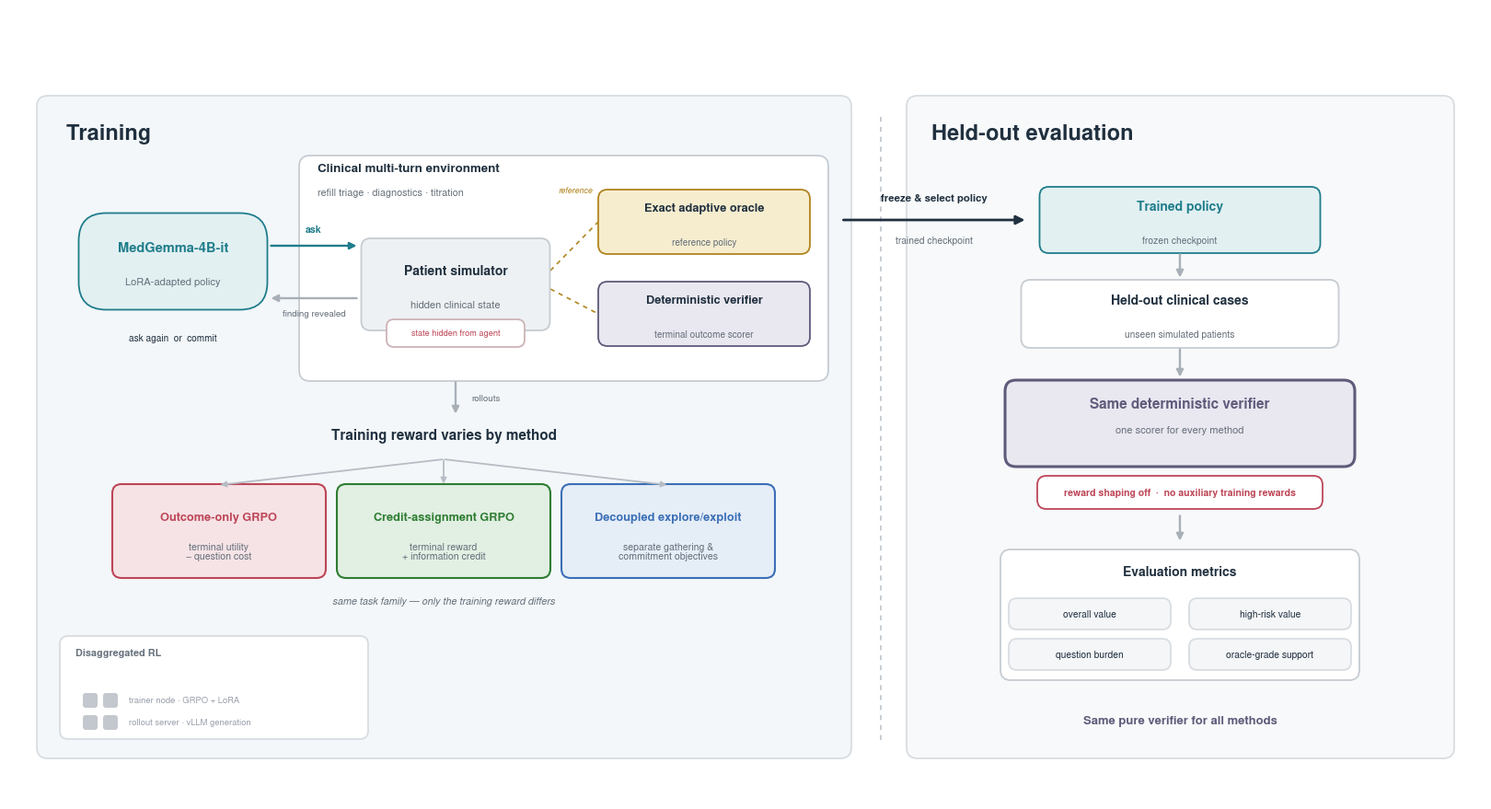

This chart was generated by the following Python code:
#!/usr/bin/env python3
"""Train-vs-evaluate overview — a standalone conceptual figure for
"Reward Design Governs Information Gathering in Clinical Multi-Turn Agents."

One point, made visually obvious: RL methods use DIFFERENT training reward structures, but every method is
evaluated on the SAME held-out clinical environments with the SAME unshaped deterministic verifier.

Left half = Training (interaction loop + oracle/verifier + reward varies by method).
Right half = Held-out evaluation (frozen policy -> held-out cases -> same verifier -> metrics).

Not Figure 1; a banner to sit above it. Conceptual, no equations/results/trajectories.
Outputs: figs/train_eval_overview.{png,svg,pdf}. Run inside ~/spark1/.venv.
"""
import os
import matplotlib
matplotlib.use("Agg")
import matplotlib.pyplot as plt
from matplotlib.patches import FancyBboxPatch, FancyArrowPatch

plt.rcParams.update({
    "font.family": "sans-serif",
    "font.sans-serif": ["Nimbus Sans", "Helvetica", "Arial", "DejaVu Sans"],
    "svg.fonttype": "none", "pdf.fonttype": 42,
})

INK="#20303f"; MUTE="#66707b"; FAINT="#98a0aa"; HAIR="#d8dde2"
TEAL="#207d8b"; TEAL_L="#e2f0f2"
GRAYB="#c6ccd2"; GRAY_L="#eef1f3"
GOLD="#b0851f"; GOLD_L="#f6edcf"
VIO="#5f5a7a"; VIO_L="#e9e7f0"
RED="#bd4657"; RED_L="#f6e3e6"
GREEN="#2e7d32"; GREEN_L="#e2efe3"
BLUE="#3b6fb6"; BLUE_L="#e5edf7"
LEFT_BG="#f3f7f9"; RIGHT_BG="#f7f9fa"

FIG_W, FIG_H = 16.0, 8.6
os.makedirs("figs", exist_ok=True)
fig = plt.figure(figsize=(FIG_W, FIG_H))
ax = fig.add_axes([0, 0, 1, 1]); ax.set_xlim(0, FIG_W); ax.set_ylim(0, FIG_H)
ax.set_aspect("equal"); ax.axis("off")


def rrect(x, y, w, h, fc="white", ec=GRAYB, lw=1.3, r=0.10, z=2, alpha=1.0, ls="-"):
    ax.add_patch(FancyBboxPatch((x, y), w, h, boxstyle=f"round,pad=0,rounding_size={r}",
                 linewidth=lw, edgecolor=ec, facecolor=fc, zorder=z, alpha=alpha, mutation_scale=1, linestyle=ls))

def arrow(p1, p2, color="#a9afb7", lw=1.7, rad=0.0, z=3, ms=12, ls="-"):
    ax.add_patch(FancyArrowPatch(p1, p2, arrowstyle="-|>", mutation_scale=ms, linewidth=lw, color=color,
                 connectionstyle=f"arc3,rad={rad}", shrinkA=1, shrinkB=1, zorder=z, linestyle=ls))

def dline(p1, p2, color=GOLD, lw=1.2):
    ax.plot([p1[0], p2[0]], [p1[1], p2[1]], color=color, lw=lw, ls=(0, (3, 3)), zorder=1.6)

def card(cx, cy, w, h, title, sub=None, ec=GRAYB, fc="white", tc=INK, tfs=10.5, sfs=8.0, r=0.10, lw=1.3, bold=True):
    rrect(cx - w/2, cy - h/2, w, h, fc=fc, ec=ec, r=r, z=2.4, lw=lw)
    if sub:
        ax.text(cx, cy + 0.15, title, ha="center", va="center", fontsize=tfs,
                fontweight=("bold" if bold else "normal"), color=tc, zorder=3, linespacing=0.95)
        ax.text(cx, cy - 0.22, sub, ha="center", va="center", fontsize=sfs, color=MUTE, zorder=3, linespacing=0.95)
    else:
        ax.text(cx, cy, title, ha="center", va="center", fontsize=tfs,
                fontweight=("bold" if bold else "normal"), color=tc, zorder=3, linespacing=0.95)

# ===================== panel backgrounds + titles =====================
PY0, PY1 = 0.45, 7.65
rrect(0.30, PY0, 8.85, PY1 - PY0, fc=LEFT_BG, ec=HAIR, r=0.12, z=0.6)
rrect(9.75, PY0, 5.95, PY1 - PY0, fc=RIGHT_BG, ec=HAIR, r=0.12, z=0.6)
dline((9.47, PY0 + 0.2), (9.47, PY1 - 0.2), color="#c3c9d0", lw=1.3)
ax.text(0.62, PY1 - 0.30, "Training", ha="left", va="top", fontsize=17, fontweight="bold", color=INK)
ax.text(10.02, PY1 - 0.30, "Held-out evaluation", ha="left", va="top", fontsize=17, fontweight="bold", color=INK)

# ===================== LEFT: training interaction =====================
# MedGemma policy (agent, outside the environment)
card(1.78, 5.85, 2.05, 1.05, "MedGemma-4B-it", "LoRA-adapted policy", ec=TEAL, fc=TEAL_L, tc=TEAL, r=0.30, tfs=10.5)

# environment container
rrect(3.15, 4.55, 5.75, 2.45, fc="white", ec=GRAYB, r=0.12, z=1.4)
ax.text(3.35, 6.86, "Clinical multi-turn environment", ha="left", va="center", fontsize=9.6,
        fontweight="bold", color=INK, zorder=3)
ax.text(3.35, 6.60, "refill triage · diagnostics · titration", ha="left", va="center", fontsize=7.8,
        color=MUTE, zorder=3)
# patient simulator (inside env)
card(4.85, 5.60, 2.05, 1.00, "Patient simulator", "hidden clinical state", ec=GRAYB, fc=GRAY_L, tfs=10)
rrect(4.10, 4.92, 1.50, 0.30, fc="white", ec="#cdb3b6", r=0.08, z=2.6)
ax.text(4.85, 5.07, "state hidden from agent", ha="center", va="center", fontsize=6.6, color=RED, zorder=3)
# oracle + verifier (attached to env, distinct roles)
card(7.55, 6.28, 2.30, 0.70, "Exact adaptive oracle", "reference policy", ec=GOLD, fc=GOLD_L, tfs=9.2, sfs=7.2)
card(7.55, 5.28, 2.30, 0.70, "Deterministic verifier", "terminal outcome scorer", ec=VIO, fc=VIO_L, tfs=9.2, sfs=7.2)
dline((5.88, 5.75), (6.40, 6.28)); dline((5.88, 5.55), (6.40, 5.28))
ax.text(6.15, 6.62, "reference", ha="center", va="center", fontsize=6.4, color=GOLD, style="italic", zorder=3)

# interaction arrows (ask / finding revealed / commit)
arrow((2.83, 6.02), (3.79, 6.02), color=TEAL, ms=11)
ax.text(3.31, 6.20, "ask", ha="center", va="center", fontsize=7.6, color=TEAL, fontweight="bold")
arrow((3.79, 5.45), (2.83, 5.45), color="#a9afb7", ms=11)
ax.text(3.31, 5.28, "finding revealed", ha="center", va="center", fontsize=7.0, color=MUTE)
ax.text(1.78, 5.02, "ask again  or  commit", ha="center", va="center", fontsize=7.2, color=INK)

# ===================== LEFT: reward varies by method =====================
arrow((4.85, 4.55), (4.85, 4.18), color="#a9afb7", ms=11)
ax.text(5.02, 4.36, "rollouts", ha="left", va="center", fontsize=7.0, color=MUTE)
ax.text(4.72, 3.96, "Training reward varies by method", ha="center", va="center", fontsize=11,
        fontweight="bold", color=INK)
meth = [(2.28, RED, RED_L, "Outcome-only GRPO", "terminal utility\n− question cost"),
        (4.72, GREEN, GREEN_L, "Credit-assignment GRPO", "terminal reward\n+ information credit"),
        (7.16, BLUE, BLUE_L, "Decoupled explore/exploit", "separate gathering &\ncommitment objectives")]
for cx, ec, fc, t, s in meth:
    arrow((4.72, 3.70), (cx, 3.42), color="#b7bdc4", ms=9, lw=1.3, rad=0.0)
    card(cx, 2.92, 2.32, 1.02, t, s, ec=ec, fc=fc, tc=ec, tfs=9.2, sfs=7.6, lw=1.5)
ax.text(4.72, 2.16, "same task family — only the training reward differs", ha="center", va="center",
        fontsize=7.8, color=MUTE, style="italic")

# optional disaggregated-RL inset (small, secondary)
rrect(0.55, 0.66, 3.35, 1.12, fc="white", ec=HAIR, r=0.09, z=1.6)
ax.text(0.72, 1.60, "Disaggregated RL", ha="left", va="center", fontsize=7.8, fontweight="bold", color=MUTE)
for gx in (0.80, 1.02):
    ax.add_patch(FancyBboxPatch((gx, 1.00), 0.16, 0.16, boxstyle="round,pad=0,rounding_size=0.03",
                 linewidth=0, facecolor="#c3c8ce", zorder=2.2))
ax.text(1.30, 1.08, "trainer node · GRPO + LoRA", ha="left", va="center", fontsize=6.8, color=FAINT)
for gx in (0.80, 1.02):
    ax.add_patch(FancyBboxPatch((gx, 0.76), 0.16, 0.16, boxstyle="round,pad=0,rounding_size=0.03",
                 linewidth=0, facecolor="#c3c8ce", zorder=2.2))
ax.text(1.30, 0.84, "rollout server · vLLM generation", ha="left", va="center", fontsize=6.8, color=FAINT)

# ===================== TRANSITION =====================
arrow((9.05, 6.30), (11.05, 6.30), color=INK, ms=14, lw=2.0)
ax.text(10.05, 6.54, "freeze & select policy", ha="center", va="center", fontsize=8.2,
        color=INK, fontweight="bold")
ax.text(10.05, 6.08, "trained checkpoint", ha="center", va="center", fontsize=7.4, color=MUTE)

# ===================== RIGHT: evaluation flow =====================
EX = 12.72
card(EX, 6.30, 3.05, 0.72, "Trained policy", "frozen checkpoint", ec=TEAL, fc=TEAL_L, tc=TEAL, tfs=10, sfs=7.4)
arrow((EX, 5.94), (EX, 5.66), color="#a9afb7", ms=11)
card(EX, 5.28, 3.45, 0.74, "Held-out clinical cases", "unseen simulated patients", tfs=10, sfs=7.4)
arrow((EX, 4.91), (EX, 4.58), color="#a9afb7", ms=11)
# prominent shared verifier
rrect(EX - 1.90, 3.62, 3.80, 0.94, fc=VIO_L, ec=VIO, r=0.12, z=2.6, lw=2.2)
ax.text(EX, 4.30, "Same deterministic verifier", ha="center", va="center", fontsize=11,
        fontweight="bold", color=VIO, zorder=3)
ax.text(EX, 4.02, "one scorer for every method", ha="center", va="center", fontsize=8.0, color=MUTE, zorder=3)
rrect(EX - 1.55, 3.16, 3.10, 0.36, fc="white", ec=RED, r=0.10, z=2.8)
ax.text(EX, 3.34, "reward shaping off  ·  no auxiliary training rewards", ha="center", va="center",
        fontsize=7.6, color=RED, fontweight="bold", zorder=3)
arrow((EX, 3.10), (EX, 2.80), color="#a9afb7", ms=11)
# metrics
rrect(EX - 1.95, 1.30, 3.90, 1.42, fc="white", ec=GRAYB, r=0.11, z=2.4)
ax.text(EX, 2.48, "Evaluation metrics", ha="center", va="center", fontsize=10, fontweight="bold", color=INK, zorder=3)
mets = [("overall value", EX - 0.98, 2.02), ("high-risk value", EX + 0.98, 2.02),
        ("question burden", EX - 0.98, 1.58), ("oracle-grade support", EX + 0.98, 1.58)]
for lab, mx, my in mets:
    rrect(mx - 0.88, my - 0.17, 1.76, 0.34, fc="#f4f6f8", ec=HAIR, r=0.09, z=2.6)
    ax.text(mx, my, lab, ha="center", va="center", fontsize=7.4, color=INK, zorder=3)

# key caption under the eval half
ax.text(EX, 0.86, "Same pure verifier for all methods", ha="center", va="center", fontsize=9.4,
        fontweight="bold", color=VIO)

for ext in ("png", "svg", "pdf"):
    out = f"figs/train_eval_overview.{ext}"
    fig.savefig(out, dpi=200 if ext == "png" else None, bbox_inches="tight", facecolor="white")
    print("saved", out)
